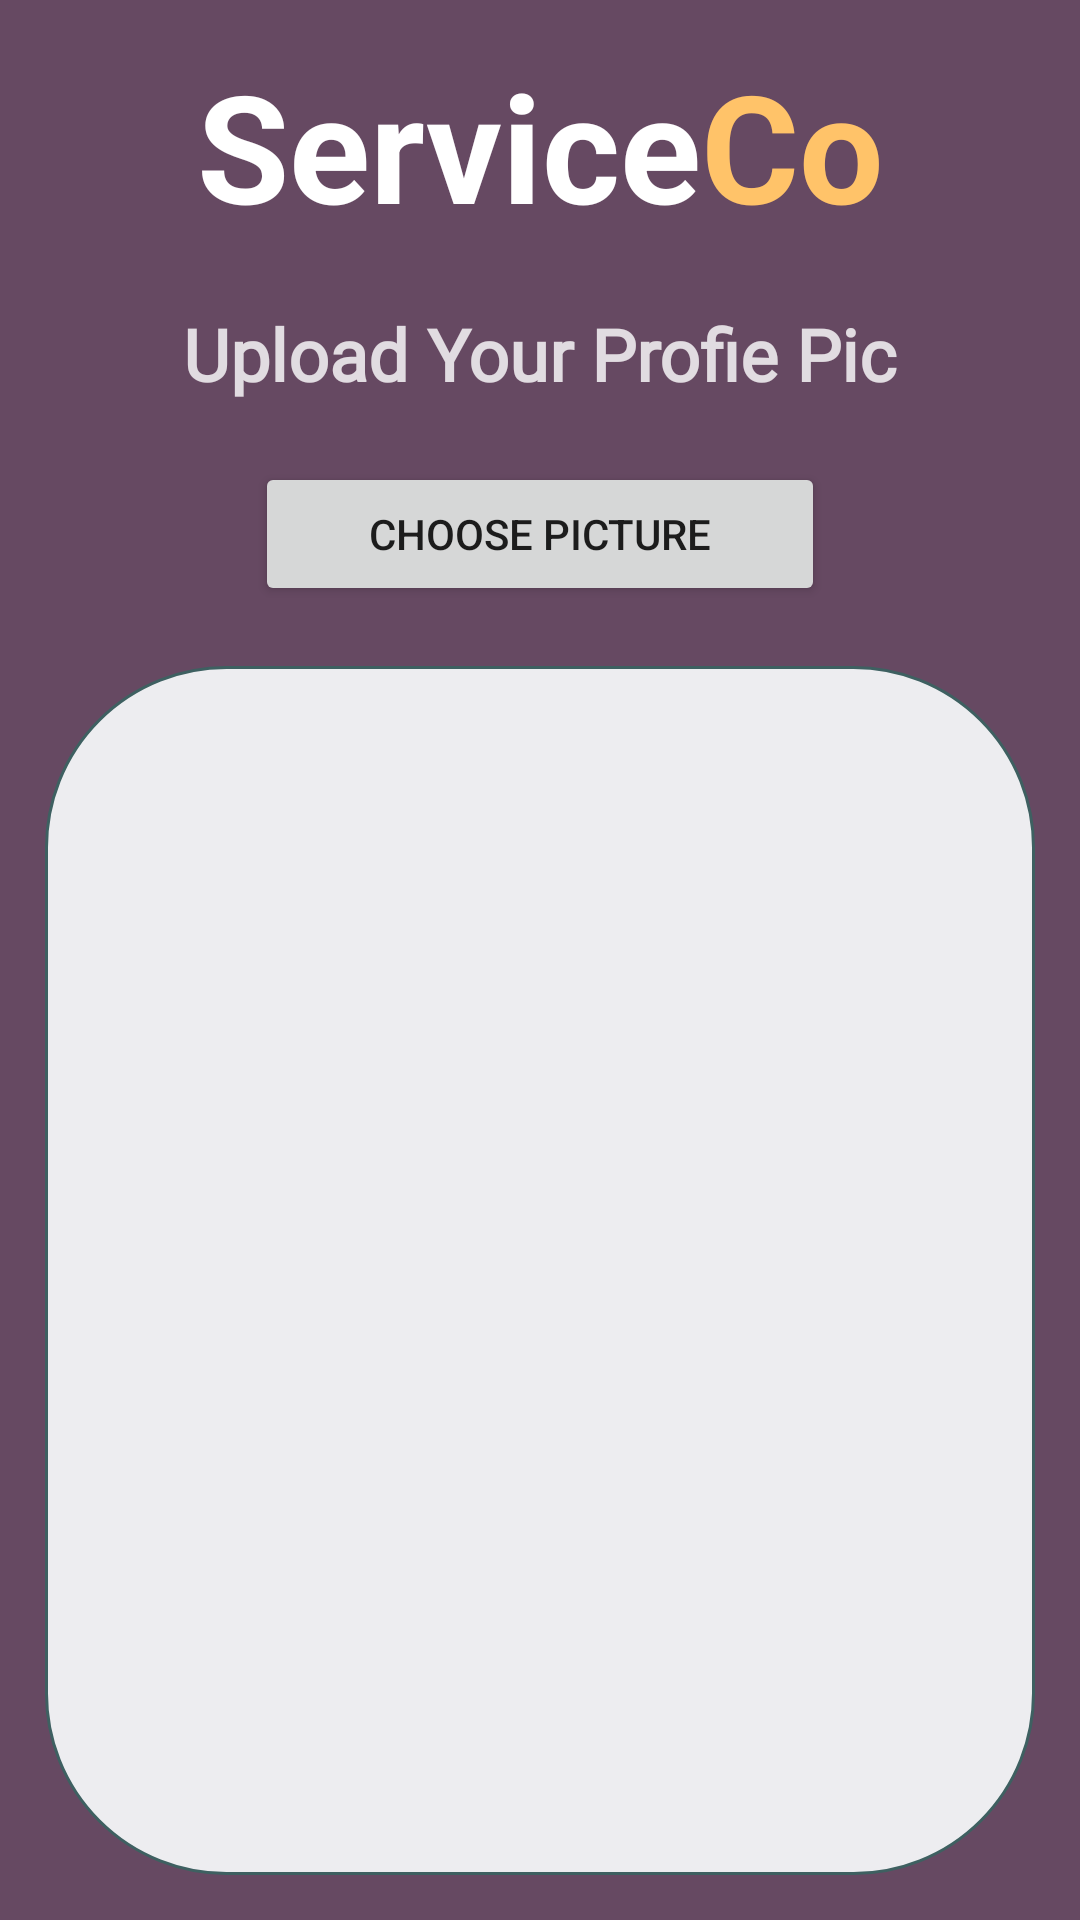

The Android layout XML behind this screen, and the referenced resources:
<!-- AndroidManifest.xml: application theme Theme.ServiceCo -->
<!-- res/layout/activity_upload_profile_pic.xml -->
<?xml version="1.0" encoding="utf-8"?>
<RelativeLayout
    xmlns:android="http://schemas.android.com/apk/res/android"
    xmlns:app="http://schemas.android.com/apk/res-auto"
    xmlns:tools="http://schemas.android.com/tools"
    tools:context=".UploadProfilePicActivity"
    android:layout_width="match_parent"
    android:layout_height="match_parent"
    android:padding="15dp"
    android:background="@color/background">

    <TextView
        android:layout_width="match_parent"
        android:layout_height="wrap_content"
        android:id="@+id/textview_login_head"
        android:text="@string/any_text"
        android:textAlignment="center"
        android:textSize="50sp"
        android:textAppearance="@style/TextAppearance.AppCompat.Headline"
        android:textColor="@color/white"
        android:textStyle="bold"/>
        
    <TextView
        android:layout_width="match_parent"
        android:layout_height="wrap_content"
        android:id="@+id/textView_upload_pic_head"
        android:text="Upload Your Profie Pic"
        android:layout_below="@id/textview_login_head"
        android:textAlignment="center"
        android:fontFamily="@font/adamina"
        android:textStyle="bold"
        android:textSize="24dp"
        android:layout_marginTop="20dp"
        android:textColor="#CEFFFFFF"/>
        
    <Button
        android:layout_width="match_parent"
        android:layout_height="wrap_content"
        android:id="@+id/upload_pic_choose_button"
        android:layout_below="@+id/textView_upload_pic_head"
        android:layout_marginTop="20dp"
        android:text="Choose Picture"
        android:layout_marginRight="70dp"
        android:layout_marginLeft="70dp"/>
        
    <ImageView
        android:layout_width="match_parent"
        android:layout_height="430dp"
        android:id="@+id/imageView_profile_dp"
        android:background="@drawable/border"
        android:layout_marginTop="20dp"
        android:scaleType="centerCrop"
        android:layout_below="@+id/upload_pic_choose_button"/>

    <Button
        android:layout_width="match_parent"
        android:layout_height="wrap_content"
        android:id="@+id/upload_pic_button"
        android:layout_below="@+id/imageView_profile_dp"
        android:layout_marginTop="10dp"
        android:layout_marginLeft="70dp"
        android:layout_marginRight="70dp"
        android:text="Upload"/>

    <ProgressBar
        android:layout_width="wrap_content"
        android:layout_height="wrap_content"
        android:id="@+id/progress_bar"
        android:layout_centerHorizontal="true"
        android:layout_centerVertical="true"
        android:elevation="40dp"
        android:visibility="gone"/>

</RelativeLayout>
<!-- resources referenced by this layout -->
<resources>
  <color name="background">#664962</color>
  <color name="white">#FFFFFFFF</color>
  <!-- drawable border (drawable) -->
  <?xml version="1.0" encoding="utf-8"?>
  <shape xmlns:android="http://schemas.android.com/apk/res/android">
  
      <solid android:color="@color/grey"/>
      <stroke android:color="@color/green" android:width="1dp"/>
      <corners android:radius="60dp"/>
  
  </shape>
  <string name="any_text"><font fgcolor="#ffffff">Service</font><font fgcolor="#FFC369">Co</font></string>
  <style name="Theme.ServiceCo" parent="Theme.MaterialComponents.DayNight.DarkActionBar">
          
          <item name="colorPrimary">@color/purple_500</item>
          <item name="colorPrimaryVariant">@color/purple_700</item>
          <item name="colorOnPrimary">@color/grey</item>
          
          <item name="colorSecondary">@color/teal_200</item>
          <item name="colorSecondaryVariant">@color/teal_700</item>
          <item name="colorOnSecondary">@color/black</item>
          
          <item name="android:windowLightStatusBar">true</item>
          <item name="android:statusBarColor">@color/background</item>
          
      </style>
  <color name="grey">#ededf0</color>
  <color name="green">#3e6061</color>
  <color name="purple_500">#664962</color>
  <color name="purple_700">#FF3700B3</color>
  <color name="teal_200">#FF03DAC5</color>
  <color name="teal_700">#FF018786</color>
  <color name="black">#ededf0</color>
</resources>
